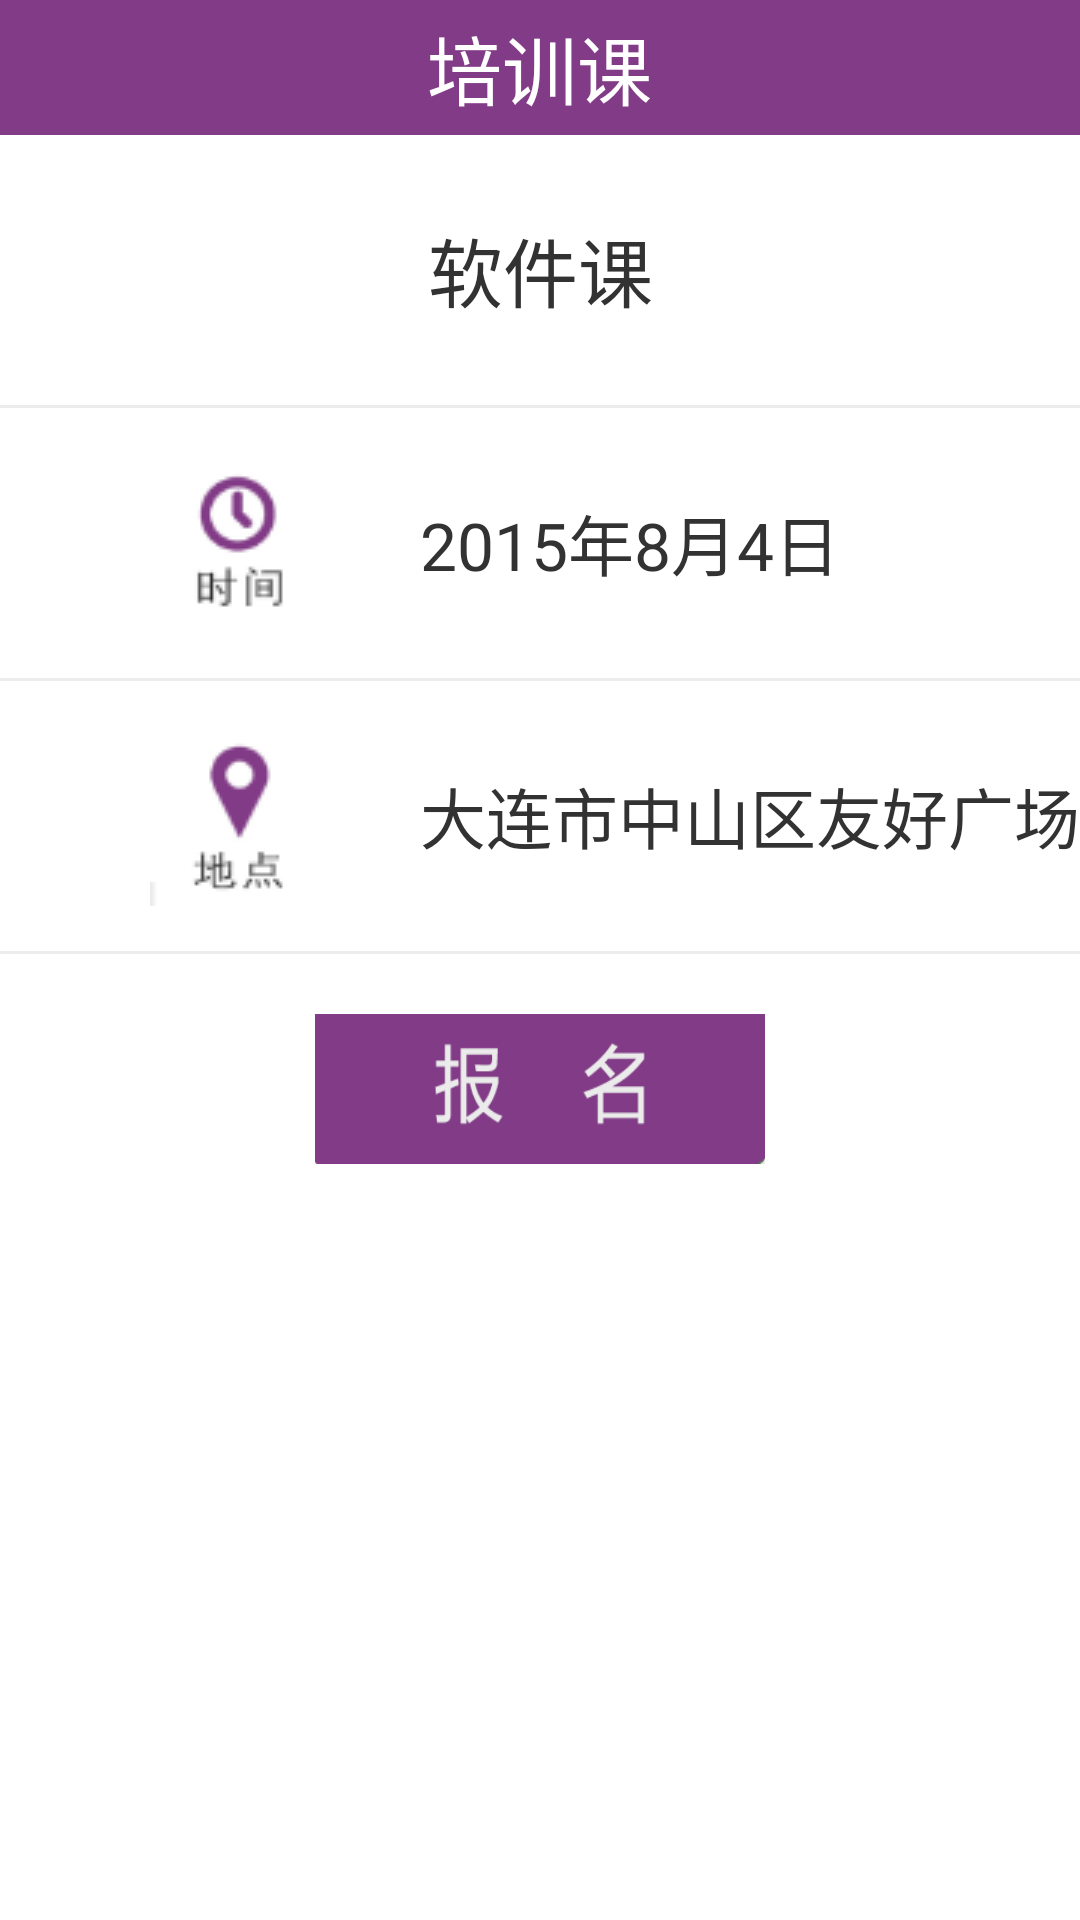

This screen was rendered from an Android layout file. Write that file and the resources it references.
<!-- AndroidManifest.xml: application theme LauncherTheme -->
<!-- res/layout/activity_train_course.xml -->
<?xml version="1.0" encoding="utf-8"?>
<LinearLayout
    xmlns:android="http://schemas.android.com/apk/res/android"
    android:orientation="vertical"
    android:layout_width="match_parent"
    android:layout_height="match_parent"
    android:background="@color/white">

    <RelativeLayout
        android:id="@+id/action_bar"
        android:layout_width="match_parent"
        android:layout_height="@dimen/topBar"
        android:background="@color/red">

        <ImageView
            android:layout_width="wrap_content"
            android:layout_height="wrap_content"/>

        <TextView
            android:layout_width="wrap_content"
            android:layout_height="wrap_content"
            android:layout_centerHorizontal="true"
            android:layout_centerVertical="true"
            android:textSize="@dimen/action_bar_text_size"
            android:textColor="@color/white"
            android:text="@string/train_course"/>

        <ImageView
            android:layout_width="wrap_content"
            android:layout_height="wrap_content"/>

    </RelativeLayout>

    <TextView
        android:id="@+id/course_type"
        android:layout_width="match_parent"
        android:layout_height="90dp"
        android:gravity="center"
        android:layout_gravity="center"
        android:text="软件课"
        android:textSize="25sp"/>
    <View
        android:layout_width="match_parent"
        android:layout_height="1dp"
        android:background="?android:attr/listDivider"/>

    <LinearLayout
        android:layout_width="match_parent"
        android:layout_height="90dp">

        <ImageView
            android:layout_width="60dp"
            android:layout_height="60dp"
            android:layout_gravity="center"
            android:layout_marginLeft="50dp"
            android:src="@drawable/seven_star_time"/>

        <TextView
            android:id="@+id/course_time"
            android:layout_width="0dp"
            android:layout_height="wrap_content"
            android:layout_weight="2"
            android:layout_gravity="center"
            android:paddingLeft="30dp"
            android:text="2015年8月4日"
            android:textSize="22sp"/>
    </LinearLayout>
    <View
        android:layout_width="match_parent"
        android:layout_height="1dp"
        android:background="?android:attr/listDivider"/>

    <LinearLayout
        android:layout_width="match_parent"
        android:layout_height="90dp">

        <ImageView
            android:layout_width="60dp"
            android:layout_height="60dp"
            android:layout_gravity="center"
            android:layout_marginLeft="50dp"
            android:src="@drawable/seven_star_location"/>

        <TextView
            android:id="@+id/course_address"
            android:layout_width="0dp"
            android:layout_height="wrap_content"
            android:layout_weight="2"
            android:layout_gravity="center"
            android:paddingLeft="30dp"
            android:text="大连市中山区友好广场"
            android:textSize="22sp"/>
    </LinearLayout>
    <View
        android:layout_width="match_parent"
        android:layout_height="1dp"
        android:background="?android:attr/listDivider"/>

    <Button
        android:id="@+id/sign_up"
        android:layout_width="150dp"
        android:layout_height="50dp"
        android:layout_marginTop="20dp"
        android:layout_gravity="center"
        android:background="@drawable/seven_star_signup"/>

</LinearLayout>
<!-- resources referenced by this layout -->
<resources>
  <color name="red">#823B87</color>
  <color name="white">#FFFFFFFF</color>
  <dimen name="action_bar_text_size">25sp</dimen>
  <dimen name="topBar">45dp</dimen>
  <!-- drawable seven_star_location: png bitmap (drawable-mdpi, 2128 bytes) -->
  <!-- drawable seven_star_signup: png bitmap (drawable-mdpi, 14295 bytes) -->
  <!-- drawable seven_star_time: png bitmap (drawable-mdpi, 2359 bytes) -->
  <string name="train_course">培训课</string>
  <style name="LauncherTheme" parent="@style/AppTheme">
          <item name="android:windowBackground">@*android:color/transparent</item>
          <item name="android:windowIsTranslucent">true</item>
          <item name="android:windowContentOverlay">@null</item>
          <item name="android:colorBackgroundCacheHint">@null</item>
      </style>
  <style name="AppTheme" parent="@style/BaseAppTheme">
          <item name="android:checkboxStyle">@style/CCPCheckBox</item>
          <item name="android:buttonStyle">@style/BaseButtonStyle</item>
          <item name="android:buttonStyleToggle">@style/BaseToggleButtonStyle</item>
          <item name="android:windowContentOverlay">@null</item>
          <item name="android:autoCompleteTextViewStyle">@style/BaseAutoCompleteTextViewStyle</item>
          <item name="android:editTextStyle">@style/BaseEditTextStyle</item>
          <item name="android:listViewStyle">@style/BaseListViewStyle</item>
          <item name="android:radioButtonStyle">@style/BaseRadioButtonStyle</item>
          <item name="android:textViewStyle">@style/BaseTextViewStyle</item>
          <item name="android:fadingEdge">none</item>
          <item name="android:fadingEdgeLength">0.0dip</item>
          <item name="attrBgSelectedLetter">@drawable/icon_list_fastscroll_selected_bg</item>
      </style>
  <style name="BaseAppTheme" parent="@android:style/Theme.Light.NoTitleBar" />
  <style name="CCPCheckBox" parent="@android:style/Widget.CompoundButton.CheckBox">
          <item name="android:background">@drawable/ccp_checkbox_btn</item>
          <item name="android:button">@null</item>
      </style>
  <style name="BaseButtonStyle" parent="@android:style/Widget.Button" />
  <style name="BaseToggleButtonStyle" parent="@android:style/Widget.Button.Toggle" />
  <style name="BaseAutoCompleteTextViewStyle" parent="@android:style/Widget.AutoCompleteTextView" />
  <style name="BaseEditTextStyle" parent="@android:style/Widget.EditText" />
  <style name="BaseListViewStyle" parent="@android:style/Widget.ListView">
          <item name="android:divider">@color/list_divider</item>
          <item name="android:dividerHeight">@dimen/list_divider_height</item>
      </style>
  <style name="BaseRadioButtonStyle" parent="@android:style/Widget.CompoundButton.RadioButton" />
  <style name="BaseTextViewStyle" parent="@android:style/Widget.TextView" />
  <color name="list_divider">#ffdadada</color>
</resources>
